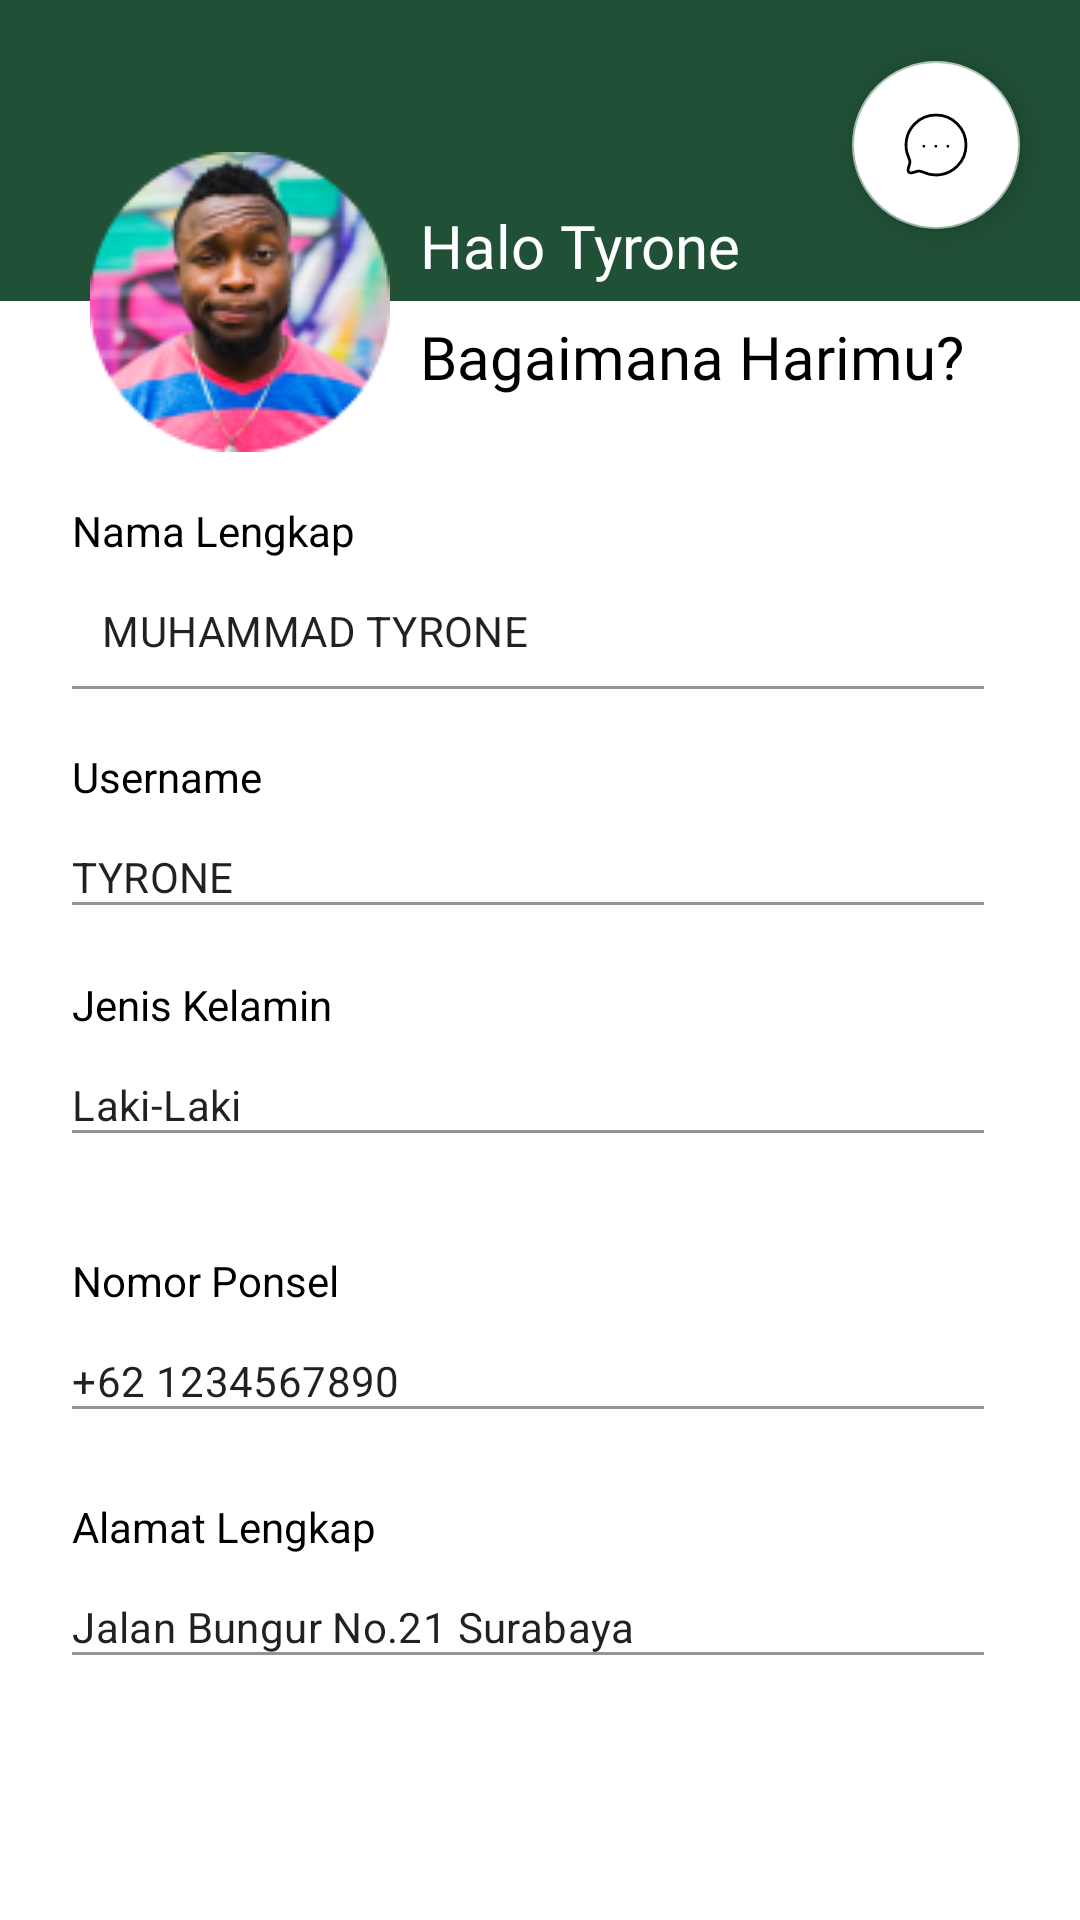

Reconstruct the res/layout file that produces this screen, plus the resources it refers to.
<!-- AndroidManifest.xml: application theme Theme.RaionHackjam2021 -->
<!-- res/layout/fragment_edit_profile.xml -->
<?xml version="1.0" encoding="utf-8"?>
<ScrollView xmlns:android="http://schemas.android.com/apk/res/android"
    xmlns:tools="http://schemas.android.com/tools"
    xmlns:app="http://schemas.android.com/apk/res-auto"
    android:layout_width="match_parent"
    android:layout_height="match_parent"
    tools:context=".ui.profile.EditProfileFragment">

    <androidx.constraintlayout.widget.ConstraintLayout
        android:layout_width="match_parent"
        android:layout_height="match_parent"
        android:layout_marginTop="-20dp">

        <com.google.android.material.floatingactionbutton.FloatingActionButton
            android:layout_width="wrap_content"
            android:layout_height="wrap_content"
            android:layout_marginTop="40dp"
            android:layout_marginEnd="20dp"
            android:scaleType="fitXY"
            android:src="@drawable/ic_chat"
            android:backgroundTint="@color/white"
            app:layout_constraintEnd_toEndOf="parent"
            app:layout_constraintTop_toTopOf="parent" />

        <FrameLayout
            android:id="@+id/frameLayout"
            android:layout_width="match_parent"
            android:layout_height="120dp"
            android:background="@drawable/rectangle_green"
            app:layout_constraintEnd_toEndOf="parent"
            app:layout_constraintStart_toStartOf="parent"
            app:layout_constraintTop_toTopOf="parent" />

        <com.google.android.material.imageview.ShapeableImageView
            android:id="@+id/user_pic"
            android:layout_width="wrap_content"
            android:layout_height="wrap_content"
            android:layout_marginStart="30dp"
            android:layout_marginTop="-50dp"
            android:src="@drawable/profile_pic_dummy"
            app:layout_constraintStart_toStartOf="parent"
            app:layout_constraintTop_toBottomOf="@+id/frameLayout" />

        <TextView
            android:layout_width="wrap_content"
            android:layout_height="wrap_content"
            android:text="Halo Tyrone"
            android:textColor="@color/white"
            android:fontFamily="@font/poppins_medium"
            android:textSize="20sp"
            android:layout_marginBottom="5dp"
            android:layout_marginLeft="10dp"
            app:layout_constraintBottom_toBottomOf="@+id/frameLayout"
            app:layout_constraintStart_toEndOf="@+id/user_pic" />

        <TextView
            android:layout_width="wrap_content"
            android:layout_height="wrap_content"
            android:layout_marginLeft="10dp"
            android:layout_marginTop="5dp"
            android:fontFamily="@font/poppins_semibold"
            android:text="Bagaimana Harimu?"
            android:textColor="@color/black"
            android:textSize="20sp"
            app:layout_constraintStart_toEndOf="@+id/user_pic"
            app:layout_constraintTop_toBottomOf="@+id/frameLayout" />

        <TextView
            android:id="@+id/textView"
            android:layout_width="wrap_content"
            android:layout_height="wrap_content"
            android:layout_marginStart="24dp"
            android:layout_marginTop="187dp"
            android:text="Nama Lengkap"
            android:textColor="@color/black"
            android:textSize="14sp"
            app:layout_constraintStart_toStartOf="parent"
            app:layout_constraintTop_toTopOf="parent" />

        <com.google.android.material.textfield.TextInputLayout
            android:id="@+id/til_nama_lengkap"
            android:layout_width="match_parent"
            android:layout_height="wrap_content"
            android:layout_marginStart="24dp"
            android:layout_marginEnd="32dp"
            app:boxBackgroundColor="@color/white"
            app:endIconDrawable="@drawable/ic_baseline_edit_24"
            app:endIconMode="custom"
            app:layout_constraintStart_toStartOf="parent"
            app:layout_constraintTop_toBottomOf="@+id/textView" >

            <com.google.android.material.textfield.TextInputEditText
                android:id="@+id/text_nama_lengkap"
                android:layout_width="match_parent"
                android:layout_height="wrap_content"
                android:padding="10dp"
                android:clickable="false"
                android:focusable="false"
                android:textSize="14sp"
                android:focusableInTouchMode="false"
                android:cursorVisible="false"
                android:text="MUHAMMAD TYRONE"
                android:textCursorDrawable="@drawable/cursor_edit_text"
                android:inputType="textPersonName" />
        </com.google.android.material.textfield.TextInputLayout>

        <TextView
            android:id="@+id/textView2"
            android:layout_width="wrap_content"
            android:layout_height="wrap_content"
            android:layout_marginStart="24dp"
            android:layout_marginTop="269dp"
            android:text="Username"
            android:textSize="14sp"
            android:textColor="@color/black"
            app:layout_constraintStart_toStartOf="parent"
            app:layout_constraintTop_toTopOf="parent" />

        <com.google.android.material.textfield.TextInputLayout
            android:id="@+id/til_username"
            android:layout_width="match_parent"
            android:layout_height="wrap_content"
            android:layout_marginStart="24dp"
            android:layout_marginEnd="32dp"
            app:boxBackgroundColor="@color/white"
            app:endIconDrawable="@drawable/ic_baseline_edit_24"
            app:endIconMode="custom"
            app:layout_constraintStart_toStartOf="parent"
            app:layout_constraintTop_toBottomOf="@+id/textView2" >

            <com.google.android.material.textfield.TextInputEditText
                android:id="@+id/text_username"
                android:layout_width="match_parent"
                android:layout_height="wrap_content"
                android:clickable="false"
                android:focusable="false"
                android:focusableInTouchMode="false"
                android:cursorVisible="false"
                android:textCursorDrawable="@drawable/cursor_edit_text"
                android:text="TYRONE"
                android:textSize="14sp"
                android:padding="0dp" />
        </com.google.android.material.textfield.TextInputLayout>

        <TextView
            android:id="@+id/textView3"
            android:layout_width="wrap_content"
            android:layout_height="wrap_content"
            android:layout_marginStart="24dp"
            android:layout_marginTop="345dp"
            android:text="Jenis Kelamin"
            android:textSize="14sp"
            android:textColor="@color/black"
            app:layout_constraintStart_toStartOf="parent"
            app:layout_constraintTop_toTopOf="parent" />

        <com.google.android.material.textfield.TextInputLayout
            android:id="@+id/til_jenis_kelamin"
            android:layout_width="match_parent"
            android:layout_height="wrap_content"
            android:layout_marginStart="24dp"
            android:layout_marginEnd="32dp"
            app:boxBackgroundColor="@color/white"
            app:endIconDrawable="@drawable/ic_baseline_edit_24"
            app:endIconMode="custom"
            app:layout_constraintStart_toStartOf="parent"
            app:layout_constraintTop_toBottomOf="@+id/textView3" >

            <com.google.android.material.textfield.TextInputEditText
                android:id="@+id/text_jenis_kelamin"
                android:layout_width="match_parent"
                android:layout_height="wrap_content"
                android:clickable="false"
                android:cursorVisible="false"
                android:textCursorDrawable="@drawable/cursor_edit_text"
                android:focusable="false"
                android:focusableInTouchMode="false"
                android:text="Laki-Laki"
                android:textSize="14sp"
                android:padding="0dp" />
        </com.google.android.material.textfield.TextInputLayout>

        <TextView
            android:id="@+id/textView4"
            android:layout_width="wrap_content"
            android:layout_height="wrap_content"
            android:layout_marginStart="24dp"
            android:layout_marginTop="437dp"
            android:text="Nomor Ponsel"
            android:textSize="14sp"
            android:textColor="@color/black"
            app:layout_constraintStart_toStartOf="parent"
            app:layout_constraintTop_toTopOf="parent" />

        <com.google.android.material.textfield.TextInputLayout
            android:id="@+id/til_nomor_ponsel"
            android:layout_width="match_parent"
            android:layout_height="wrap_content"
            android:layout_marginStart="24dp"
            android:layout_marginEnd="32dp"
            app:boxBackgroundColor="@color/white"
            app:endIconDrawable="@drawable/ic_baseline_edit_24"
            app:endIconMode="custom"
            app:layout_constraintStart_toStartOf="parent"
            app:layout_constraintTop_toBottomOf="@+id/textView4" >

            <com.google.android.material.textfield.TextInputEditText
                android:id="@+id/text_nomor_ponsel"
                android:layout_width="match_parent"
                android:layout_height="wrap_content"
                android:clickable="false"
                android:cursorVisible="false"
                android:textCursorDrawable="@drawable/cursor_edit_text"
                android:focusable="false"
                android:focusableInTouchMode="false"
                android:text="+62 1234567890"
                android:textSize="14sp"
                android:padding="0dp"
                android:inputType="number" />
        </com.google.android.material.textfield.TextInputLayout>

        <TextView
            android:id="@+id/textview9"
            android:layout_width="wrap_content"
            android:layout_height="wrap_content"
            android:layout_marginStart="24dp"
            android:layout_marginTop="519dp"
            android:text="Alamat Lengkap"
            android:textSize="14sp"
            android:textColor="@color/black"
            app:layout_constraintStart_toStartOf="parent"
            app:layout_constraintTop_toTopOf="parent" />

        <com.google.android.material.textfield.TextInputLayout
            android:id="@+id/til_alamat_lengkap"
            android:layout_width="match_parent"
            android:layout_height="wrap_content"
            android:layout_marginStart="24dp"
            android:layout_marginEnd="32dp"
            app:boxBackgroundColor="@color/white"
            app:endIconDrawable="@drawable/ic_baseline_edit_24"
            app:endIconMode="custom"
            app:layout_constraintStart_toStartOf="parent"
            app:layout_constraintTop_toBottomOf="@+id/textview9" >

            <com.google.android.material.textfield.TextInputEditText
                android:id="@+id/text_alamat_lengkap"
                android:layout_width="match_parent"
                android:layout_height="wrap_content"
                android:clickable="false"
                android:cursorVisible="false"
                android:textCursorDrawable="@drawable/cursor_edit_text"
                android:focusable="false"
                android:focusableInTouchMode="false"
                android:text="Jalan Bungur No.21 Surabaya"
                android:textSize="14sp"
                android:padding="0dp" />
        </com.google.android.material.textfield.TextInputLayout>


    </androidx.constraintlayout.widget.ConstraintLayout>

</ScrollView>
<!-- resources referenced by this layout -->
<resources>
  <color name="black">#FF000000</color>
  <color name="white">#FFFFFFFF</color>
  <!-- drawable cursor_edit_text (drawable) -->
  <?xml version="1.0" encoding="utf-8"?>
  <shape xmlns:android="http://schemas.android.com/apk/res/android">
      <size
          android:width="1.5dp" />
      <solid
          android:color="@color/black" />
  </shape>
  <!-- drawable ic_chat: png bitmap (drawable, 1330 bytes) -->
  <!-- drawable profile_pic_dummy: png bitmap (drawable, 21622 bytes) -->
  <!-- drawable rectangle_green: png bitmap (drawable, 512 bytes) -->
  <style name="Theme.RaionHackjam2021" parent="Theme.MaterialComponents.Light.NoActionBar">
          
          <item name="colorPrimary">@color/dark_green</item>
          <item name="colorPrimaryVariant">@color/white</item>
          <item name="colorOnPrimary">@color/white</item>
          
          <item name="colorSecondary">@color/soft_dark_green</item>
          <item name="colorSecondaryVariant">@color/nude_dark_green</item>
          <item name="colorOnSecondary">@color/black</item>
          
          <item name="android:statusBarColor" tools:targetApi="l">?attr/colorPrimaryVariant</item>
          
      </style>
  <color name="dark_green">#FF205036</color>
  <color name="soft_dark_green">#FFA2BDAE</color>
  <color name="nude_dark_green">#FF5C876F</color>
</resources>
